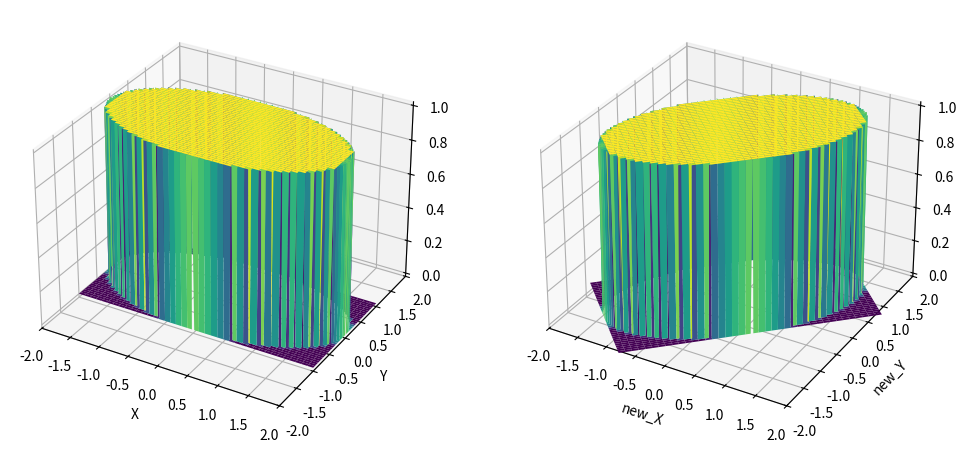

Write Python code to recreate this figure.
import numpy as np
import matplotlib.pyplot as plt
from matplotlib.animation import FuncAnimation
from mpl_toolkits.mplot3d import Axes3D

# Параметры задачи
R = 1.0           # Радиус круга
c = 1.0           # Скорость распространения волны
h = 0.02          # Шаг пространственной сетки
dt = 0.9 * h / (c * np.sqrt(2))  # Шаг времени (условие Куранта)
Tmax = 5.0        # Время моделирования
sigma = 0.1       # Параметр начального гауссова импульса

print(f"dt = {dt}")

# Создание сетки

a, b = 2, 1
max_a_b = max(a, b)
N = int(2 * max(a, b) / h) + 1

x = np.linspace(-a, a, N)
y = np.linspace(-b, b, N)
X, Y = np.meshgrid(x, y, indexing='xy')
mask = ((X / a)**2 + (Y / b)**2) <= 1  # Маска внутренних точек элипса

u = np.ones_like(X) * mask

print("u.shape =", u.shape)

fig = plt.figure(figsize=(12, 10))

ax = fig.add_subplot(121, projection='3d')
ax.set_xlabel('X')
ax.set_xlim(-max_a_b, max_a_b)
ax.set_ylabel('Y')
ax.set_ylim(-max_a_b, max_a_b)
# ax.set_zlim(-1, 1)
ax.plot_surface(X, Y, u, cmap='viridis')

phi = np.pi / 4

new_X, new_Y = X * np.cos(phi) + Y * -np.sin(phi), X * np.sin(phi) + Y * np.cos(phi)

ax = fig.add_subplot(122, projection='3d')
ax.set_xlabel('new_X')
ax.set_xlim(-max_a_b, max_a_b)
ax.set_ylabel('new_Y')
ax.set_ylim(-max_a_b, max_a_b)
# ax.set_zlim(-1, 1)
ax.plot_surface(new_X, new_Y, u, cmap='viridis')

plt.show()
